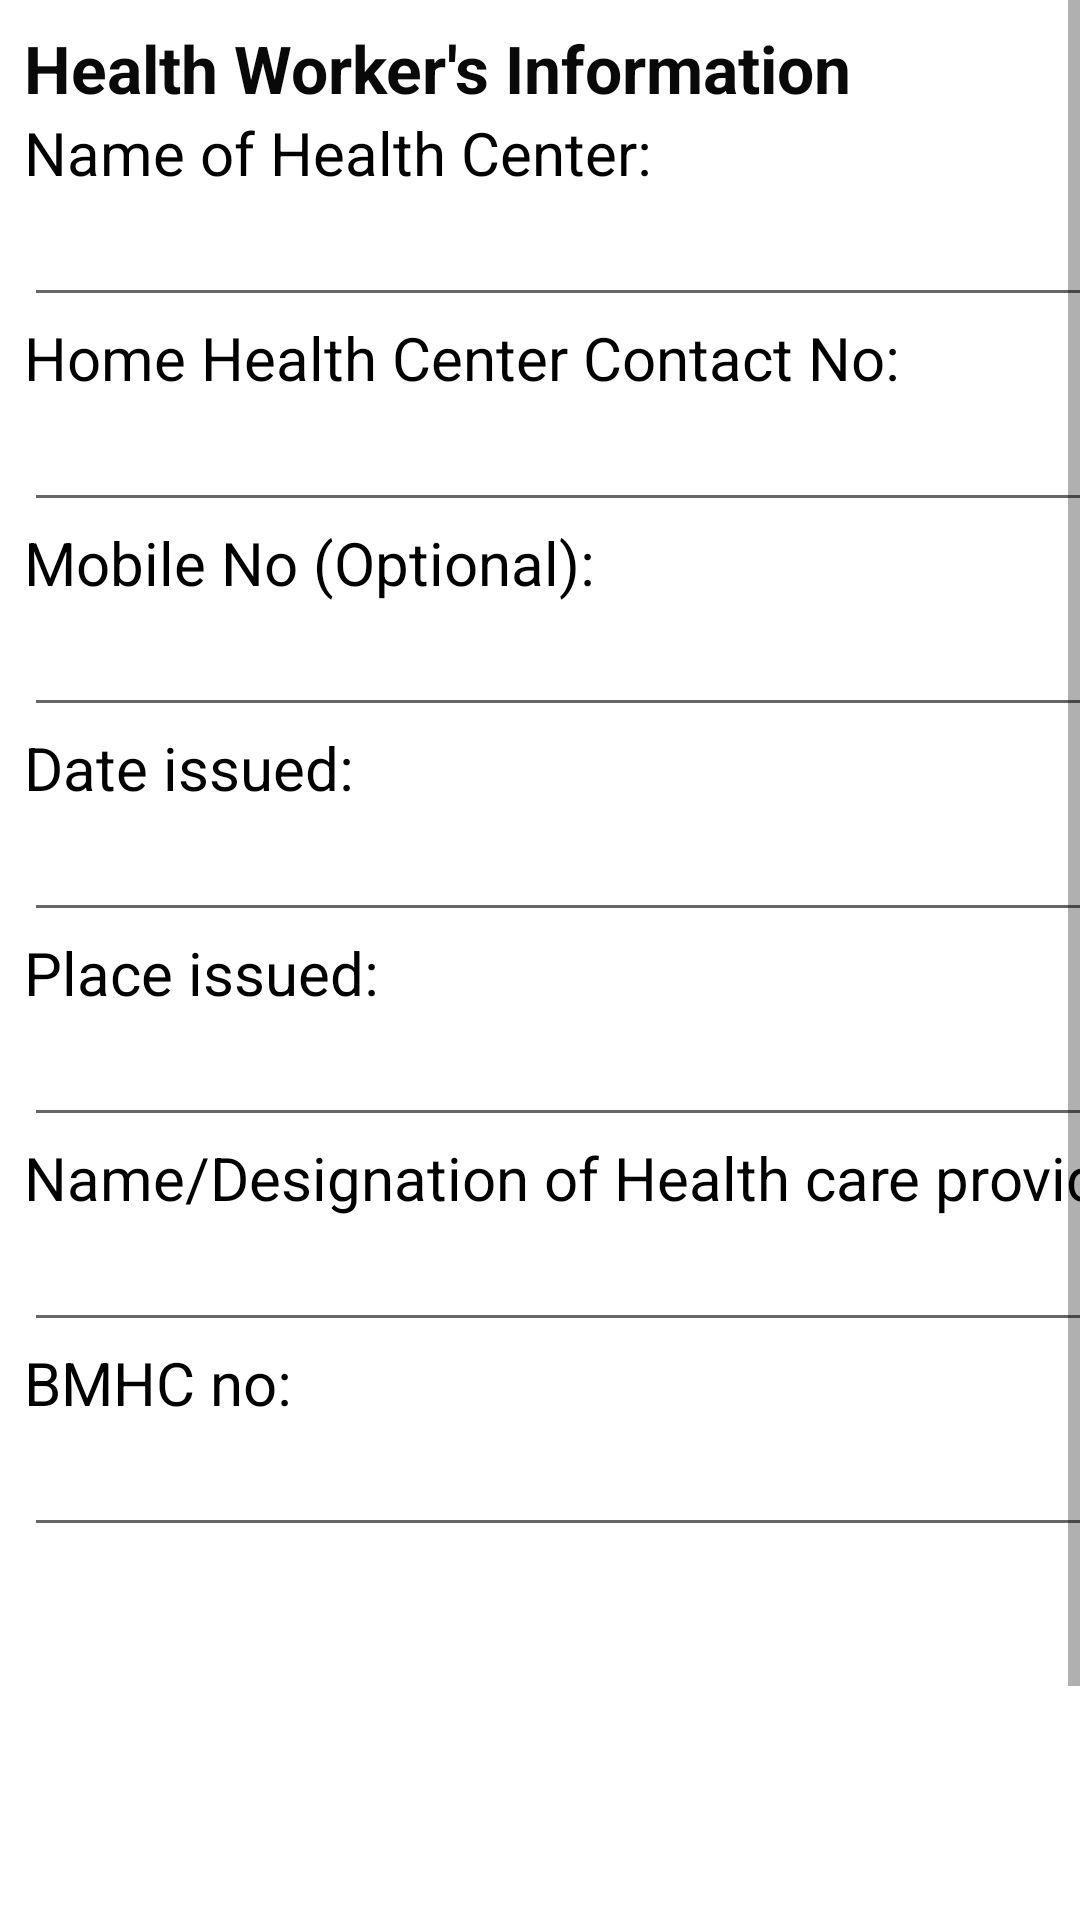

Produce the Android XML layout that renders to this screen, including the resource entries it uses.
<!-- AndroidManifest.xml: application theme Theme.MotherChild_DigitalHealth_Book -->
<!-- res/layout/activity_heath_workers_info.xml -->
<?xml version="1.0" encoding="utf-8"?>
<ScrollView xmlns:android="http://schemas.android.com/apk/res/android"
    xmlns:tools="http://schemas.android.com/tools"
    android:layout_width="match_parent"
    android:layout_height="match_parent"
    tools:context=".MothersHealthInfo">


    <RelativeLayout
        android:layout_width="409dp"
        android:layout_height="729dp"
        tools:layout_editor_absoluteX="1dp"
        tools:layout_editor_absoluteY="1dp"
        android:padding="8dp">

        <TextView
            android:id="@+id/topic1"
            android:layout_width="match_parent"
            android:layout_height="wrap_content"
            android:text="Health Worker's Information"
            android:textColor="#090909"
            android:textSize="22sp"
            android:textStyle="bold" />

        <TextView
        android:id="@+id/nameofcenter"
        android:layout_width="400dp"
        android:layout_height="wrap_content"
        android:layout_below="@+id/topic1"
        android:ems="10"
        android:textSize="20sp"
            android:textColor="@color/black"
        android:text="@string/name_of_health_center" />

        <EditText
            android:id="@+id/blank"
            android:layout_width="400dp"
            android:layout_height="wrap_content"
            android:layout_below="@+id/nameofcenter"
            android:ems="10"
            android:inputType="textPersonName"
            android:text="" />

        <TextView
            android:id="@+id/hcentercontno"
            android:layout_width="400dp"
            android:layout_height="wrap_content"
            android:layout_below="@+id/blank"
            android:ems="10"
            android:textColor="@color/black"
            android:textSize="20sp"
            android:text="@string/home_health_center_contact_no" />

        <EditText
            android:id="@+id/blank1"
            android:layout_width="400dp"
            android:layout_height="wrap_content"
            android:layout_below="@+id/hcentercontno"
            android:ems="10"
            android:inputType="textPersonName"
            android:text="" />

        <TextView
            android:id="@+id/mobileno"
            android:layout_width="400dp"
            android:layout_height="wrap_content"
            android:layout_below="@+id/blank1"
            android:ems="10"
            android:textColor="@color/black"
            android:textSize="20sp"
            android:text="@string/mobile_no_optional" />

        <EditText
            android:id="@+id/blank2"
            android:layout_width="400dp"
            android:layout_height="wrap_content"
            android:layout_below="@+id/mobileno"
            android:ems="10"
            android:inputType="textPersonName"
            android:text="" />

        <TextView
            android:id="@+id/issuedate"
            android:layout_width="400dp"
            android:layout_height="wrap_content"
            android:layout_below="@+id/blank2"
            android:ems="10"
            android:textColor="@color/black"
            android:textSize="20sp"
            android:text="@string/date_issued" />

        <EditText
            android:id="@+id/blank3"
            android:layout_width="400dp"
            android:layout_height="wrap_content"
            android:layout_below="@+id/issuedate"
            android:ems="10"
            android:inputType="textPersonName"
            android:text="" />

        <TextView
            android:id="@+id/issuedplace"
            android:layout_width="400dp"
            android:layout_height="wrap_content"
            android:layout_below="@+id/blank3"
            android:ems="10"
            android:textColor="@color/black"
            android:textSize="20sp"
            android:text="@string/place_issued" />

        <EditText
            android:id="@+id/blank4"
            android:layout_width="400dp"
            android:layout_height="wrap_content"
            android:layout_below="@+id/issuedplace"
            android:ems="10"
            android:inputType="textPersonName"
            android:text="" />

        <TextView
            android:id="@+id/nameofhcareprovider"
            android:layout_width="400dp"
            android:layout_height="wrap_content"
            android:layout_below="@+id/blank4"
            android:ems="10"
            android:textColor="@color/black"
            android:textSize="20sp"
            android:text="Name/Designation of Health care provider:" />

        <EditText
            android:id="@+id/blank5"
            android:layout_width="400dp"
            android:layout_height="wrap_content"
            android:layout_below="@+id/nameofhcareprovider"
            android:ems="10"
            android:inputType="textPersonName"
            android:text="" />

        <TextView
            android:id="@+id/bmhcno"
            android:layout_width="400dp"
            android:layout_height="wrap_content"
            android:layout_below="@+id/blank5"
            android:ems="10"
            android:textColor="@color/black"
            android:textSize="20sp"
            android:text="BMHC no:" />

        <EditText
            android:id="@+id/blank6"
            android:layout_width="400dp"
            android:layout_height="wrap_content"
            android:layout_below="@+id/bmhcno"
            android:ems="10"
            android:inputType="textPersonName"
            android:text="" />






    </RelativeLayout>


</ScrollView>
<!-- resources referenced by this layout -->
<resources>
  <color name="black">#FF000000</color>
  <string name="date_issued">Date issued:</string>
  <string name="home_health_center_contact_no">Home Health Center Contact No:</string>
  <string name="mobile_no_optional">Mobile No (Optional):</string>
  <string name="name_of_health_center">Name of Health Center:</string>
  <string name="place_issued">Place issued:</string>
  <style name="Theme.MotherChild_DigitalHealth_Book" parent="Theme.MaterialComponents.DayNight.DarkActionBar">
          
          <item name="colorPrimary">@color/purple_500</item>
          <item name="colorPrimaryVariant">@color/purple_700</item>
          <item name="colorOnPrimary">@color/white</item>
          
          <item name="colorSecondary">@color/teal_200</item>
          <item name="colorSecondaryVariant">@color/teal_700</item>
          <item name="colorOnSecondary">@color/black</item>
          
          <item name="android:statusBarColor" tools:targetApi="l">?attr/colorPrimaryVariant</item>
          
      </style>
  <color name="purple_500">#FF6200EE</color>
  <color name="purple_700">#FF3700B3</color>
  <color name="white">#FFFFFFFF</color>
  <color name="teal_200">#FF03DAC5</color>
  <color name="teal_700">#FF018786</color>
</resources>
